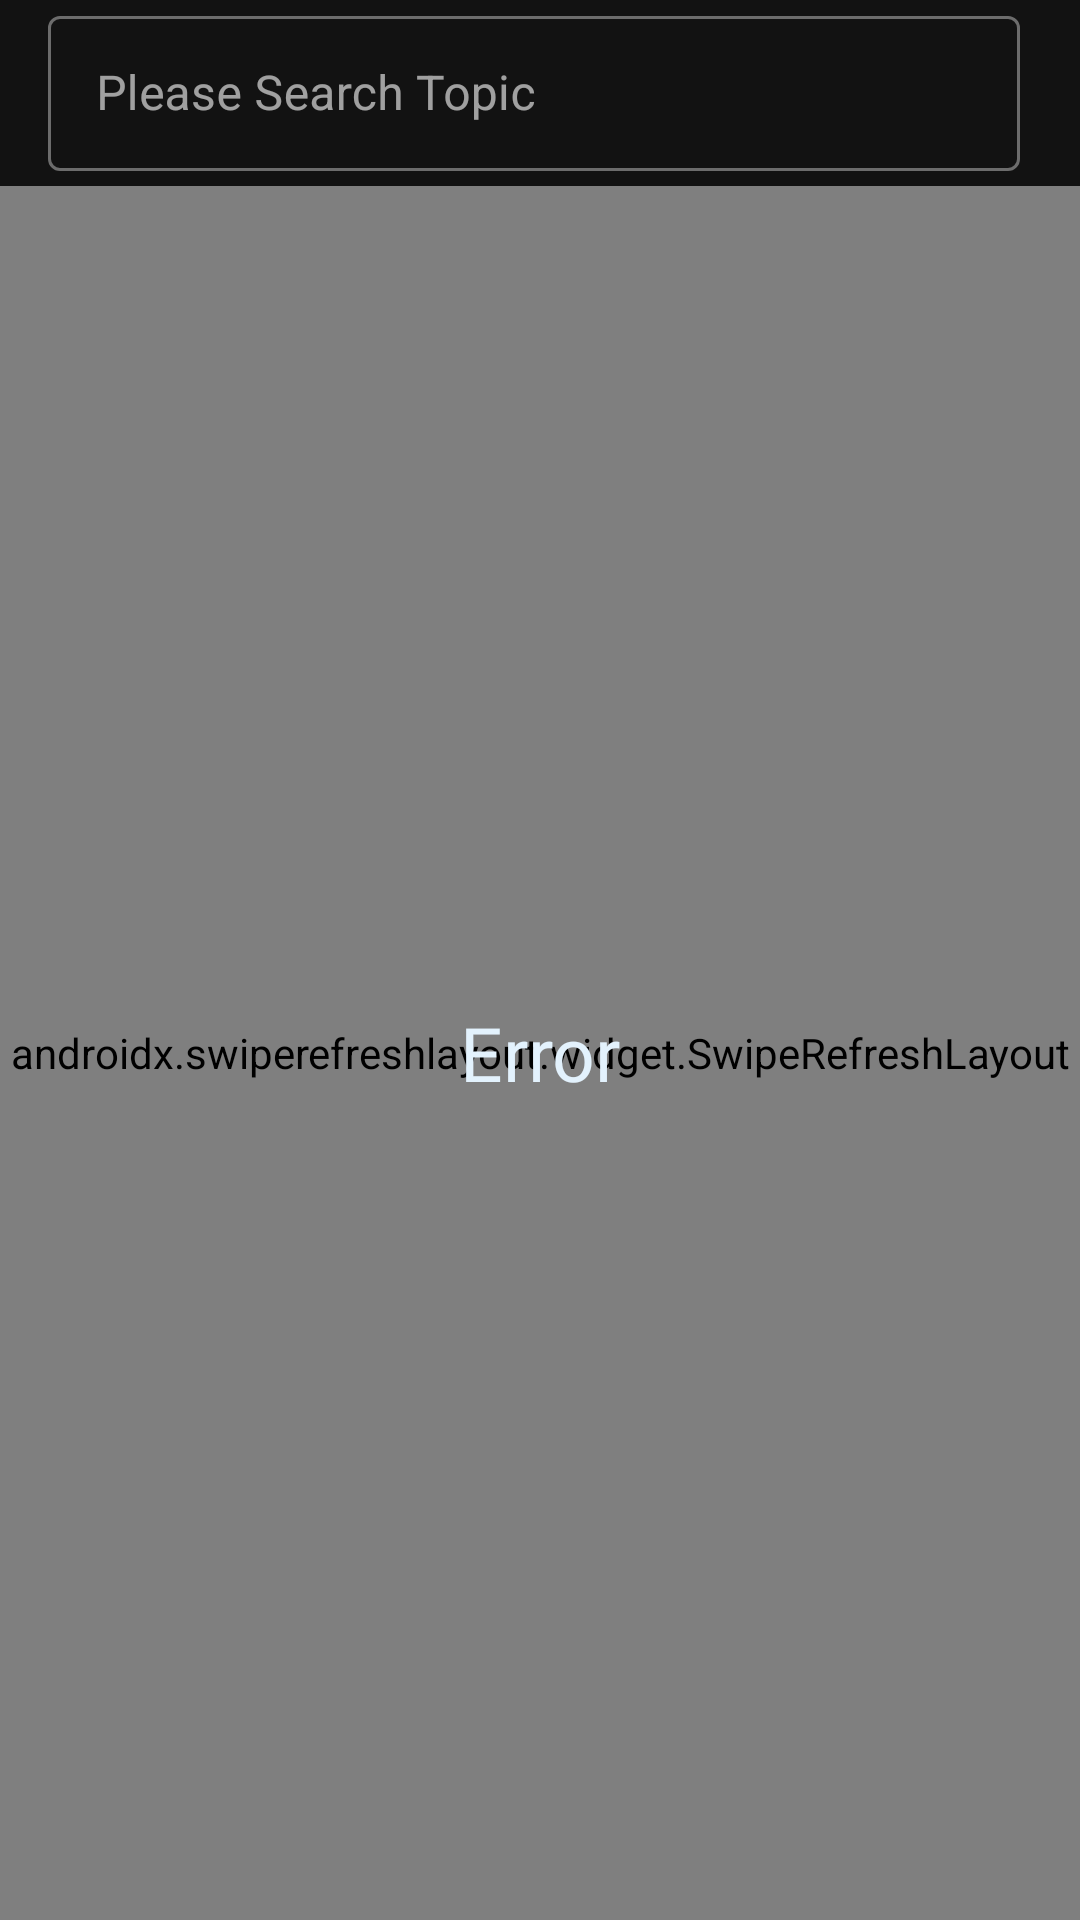

Write the Android layout XML for this screen, with the resource values it uses.
<!-- AndroidManifest.xml: application theme Theme.NewsAnchor -->
<!-- res/layout/fragment_news_list.xml -->
<?xml version="1.0" encoding="utf-8"?>
<LinearLayout
        xmlns:android="http://schemas.android.com/apk/res/android"
        xmlns:app="http://schemas.android.com/apk/res-auto"
        android:layout_width="match_parent"
        android:layout_height="match_parent"
        android:orientation="vertical"
>
    <com.google.android.material.appbar.AppBarLayout
            android:id="@+id/appBarLayout"
            android:layout_width="match_parent"
            android:layout_height="62dp"
            android:gravity="center">

        <com.google.android.material.appbar.MaterialToolbar
                android:id="@+id/toolbar"
                android:layout_width="match_parent"
                android:layout_height="match_parent">

            <com.google.android.material.textfield.TextInputLayout
                    android:layout_width="match_parent"
                    android:layout_height="match_parent"
                    android:fontFamily="@font/dubai_regular"
                    android:layout_marginEnd="20dp"
                    android:layout_marginBottom="5dp"
                    android:textSize="15dp"
                    app:hintTextColor="@color/md_blue_50"
                    android:gravity="center"
                    style="@style/OutlineBoxStyle">
                <EditText
                        android:id="@+id/etSearchBar"
                        android:layout_width="match_parent"
                        android:layout_height="match_parent"
                        android:hint="@string/please_search_topic"
                        android:textColor="@color/md_blue_50"
                        android:drawableEnd="@drawable/ic_search"

                />
            </com.google.android.material.textfield.TextInputLayout>

        </com.google.android.material.appbar.MaterialToolbar>
    </com.google.android.material.appbar.AppBarLayout>
    <androidx.constraintlayout.widget.ConstraintLayout
            android:layout_width="match_parent"
            android:layout_height="match_parent">


        <androidx.swiperefreshlayout.widget.SwipeRefreshLayout
                android:id="@+id/swipeLayout"
                android:layout_width="match_parent"
                android:layout_height="match_parent"
                app:layout_constraintHorizontal_bias="0.5"
                app:layout_constraintBaseline_toTopOf="parent">
            <androidx.recyclerview.widget.RecyclerView
                    android:id="@+id/news_list"
                    android:layout_width="match_parent"
                    android:layout_height="wrap_content"/>
        </androidx.swiperefreshlayout.widget.SwipeRefreshLayout>
        <ProgressBar
                android:id="@+id/loader"
                android:layout_width="wrap_content"
                android:layout_height="wrap_content"
                android:visibility="gone"
                app:layout_constraintBottom_toBottomOf="parent"
                app:layout_constraintEnd_toEndOf="parent"
                app:layout_constraintHorizontal_bias="0.5"
                app:layout_constraintStart_toStartOf="parent"
                app:layout_constraintTop_toTopOf="parent" />
        <TextView
                android:id="@+id/tvError"
                android:layout_width="match_parent"
                android:layout_height="match_parent"
                android:gravity="center"
                android:fontFamily="@font/dubai_medium"
                android:textSize="25dp"
                android:text="Error"
        />

    </androidx.constraintlayout.widget.ConstraintLayout>
</LinearLayout>
<!-- resources referenced by this layout -->
<resources>
  <color name="md_blue_50">#E3F2FD</color>
  <string name="please_search_topic">Please Search Topic</string>
  <style name="OutlineBoxStyle" parent="Widget.MaterialComponents.TextInputLayout.OutlinedBox">
          <item name="android:textColor">@color/md_blue_50</item>
          <item name="strokeColor">@color/md_blue_50</item>
          <item name="android:gravity">center</item>
      </style>
  <style name="Theme.NewsAnchor" parent="Theme.MaterialComponents.NoActionBar">
          <item name="android:statusBarColor">@color/lightBackground</item>
          
          <item name="colorPrimaryVariant">@android:color/white</item>
          <item name="colorOnPrimary">@color/md_blue_50</item>
          <item name="colorPrimary">@color/darkBackground</item>
          <item name="android:colorBackground">@color/lightBackground</item>
          
          <item name="colorSecondary">@color/mediumDarkBackground</item>
          <item name="colorSecondaryVariant">@color/teal_700</item>
          <item name="colorOnSecondary">@color/md_blue_50</item>
          
          <item name="colorOnSurface">@android:color/white</item>
          <item name="colorOnBackground">@color/md_blue_50</item>
          <item name="android:textColor">@color/md_blue_50</item>
          
      </style>
  <color name="lightBackground">#404040</color>
  <color name="darkBackground">#202020</color>
  <color name="mediumDarkBackground">#303030</color>
  <color name="teal_700">#FF018786</color>
</resources>
